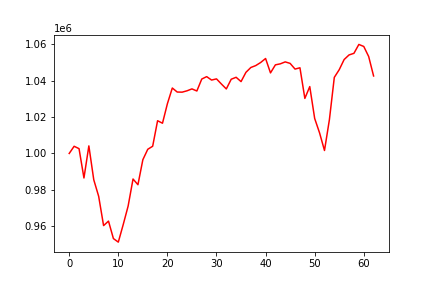

Source data for this figure (header and first rows):
, 0
0, 1000000
1, 1003942
2, 1002632
3, 986528
4, 1004149
5, 985545
6, 976441
7, 960369
8, 962845
9, 953251
10, 951303
11, 960947
12, 971100
13, 985959
14, 982836
15, 996567
16, 1002290
17, 1003962
18, 1017975
19, 1016601
20, 1027328
21, 1035941
22, 1033735
23, 1033667
24, 1034414
25, 1035458
26, 1034305
27, 1040869
28, 1042195
29, 1040311
30, 1040960
31, 1038138
32, 1035436
33, 1040765
34, 1041832
35, 1039469
36, 1044565
37, 1047217
38, 1048271
39, 1049960
40, 1052149
41, 1044248
42, 1048665
43, 1049222
44, 1050291
45, 1049464
46, 1046348
47, 1047053
48, 1030229
49, 1036732
50, 1019222
51, 1011269
52, 1001623
53, 1018550
54, 1041790
55, 1046004
56, 1051577
57, 1054107
58, 1055005
59, 1059873
... 3 more rows
